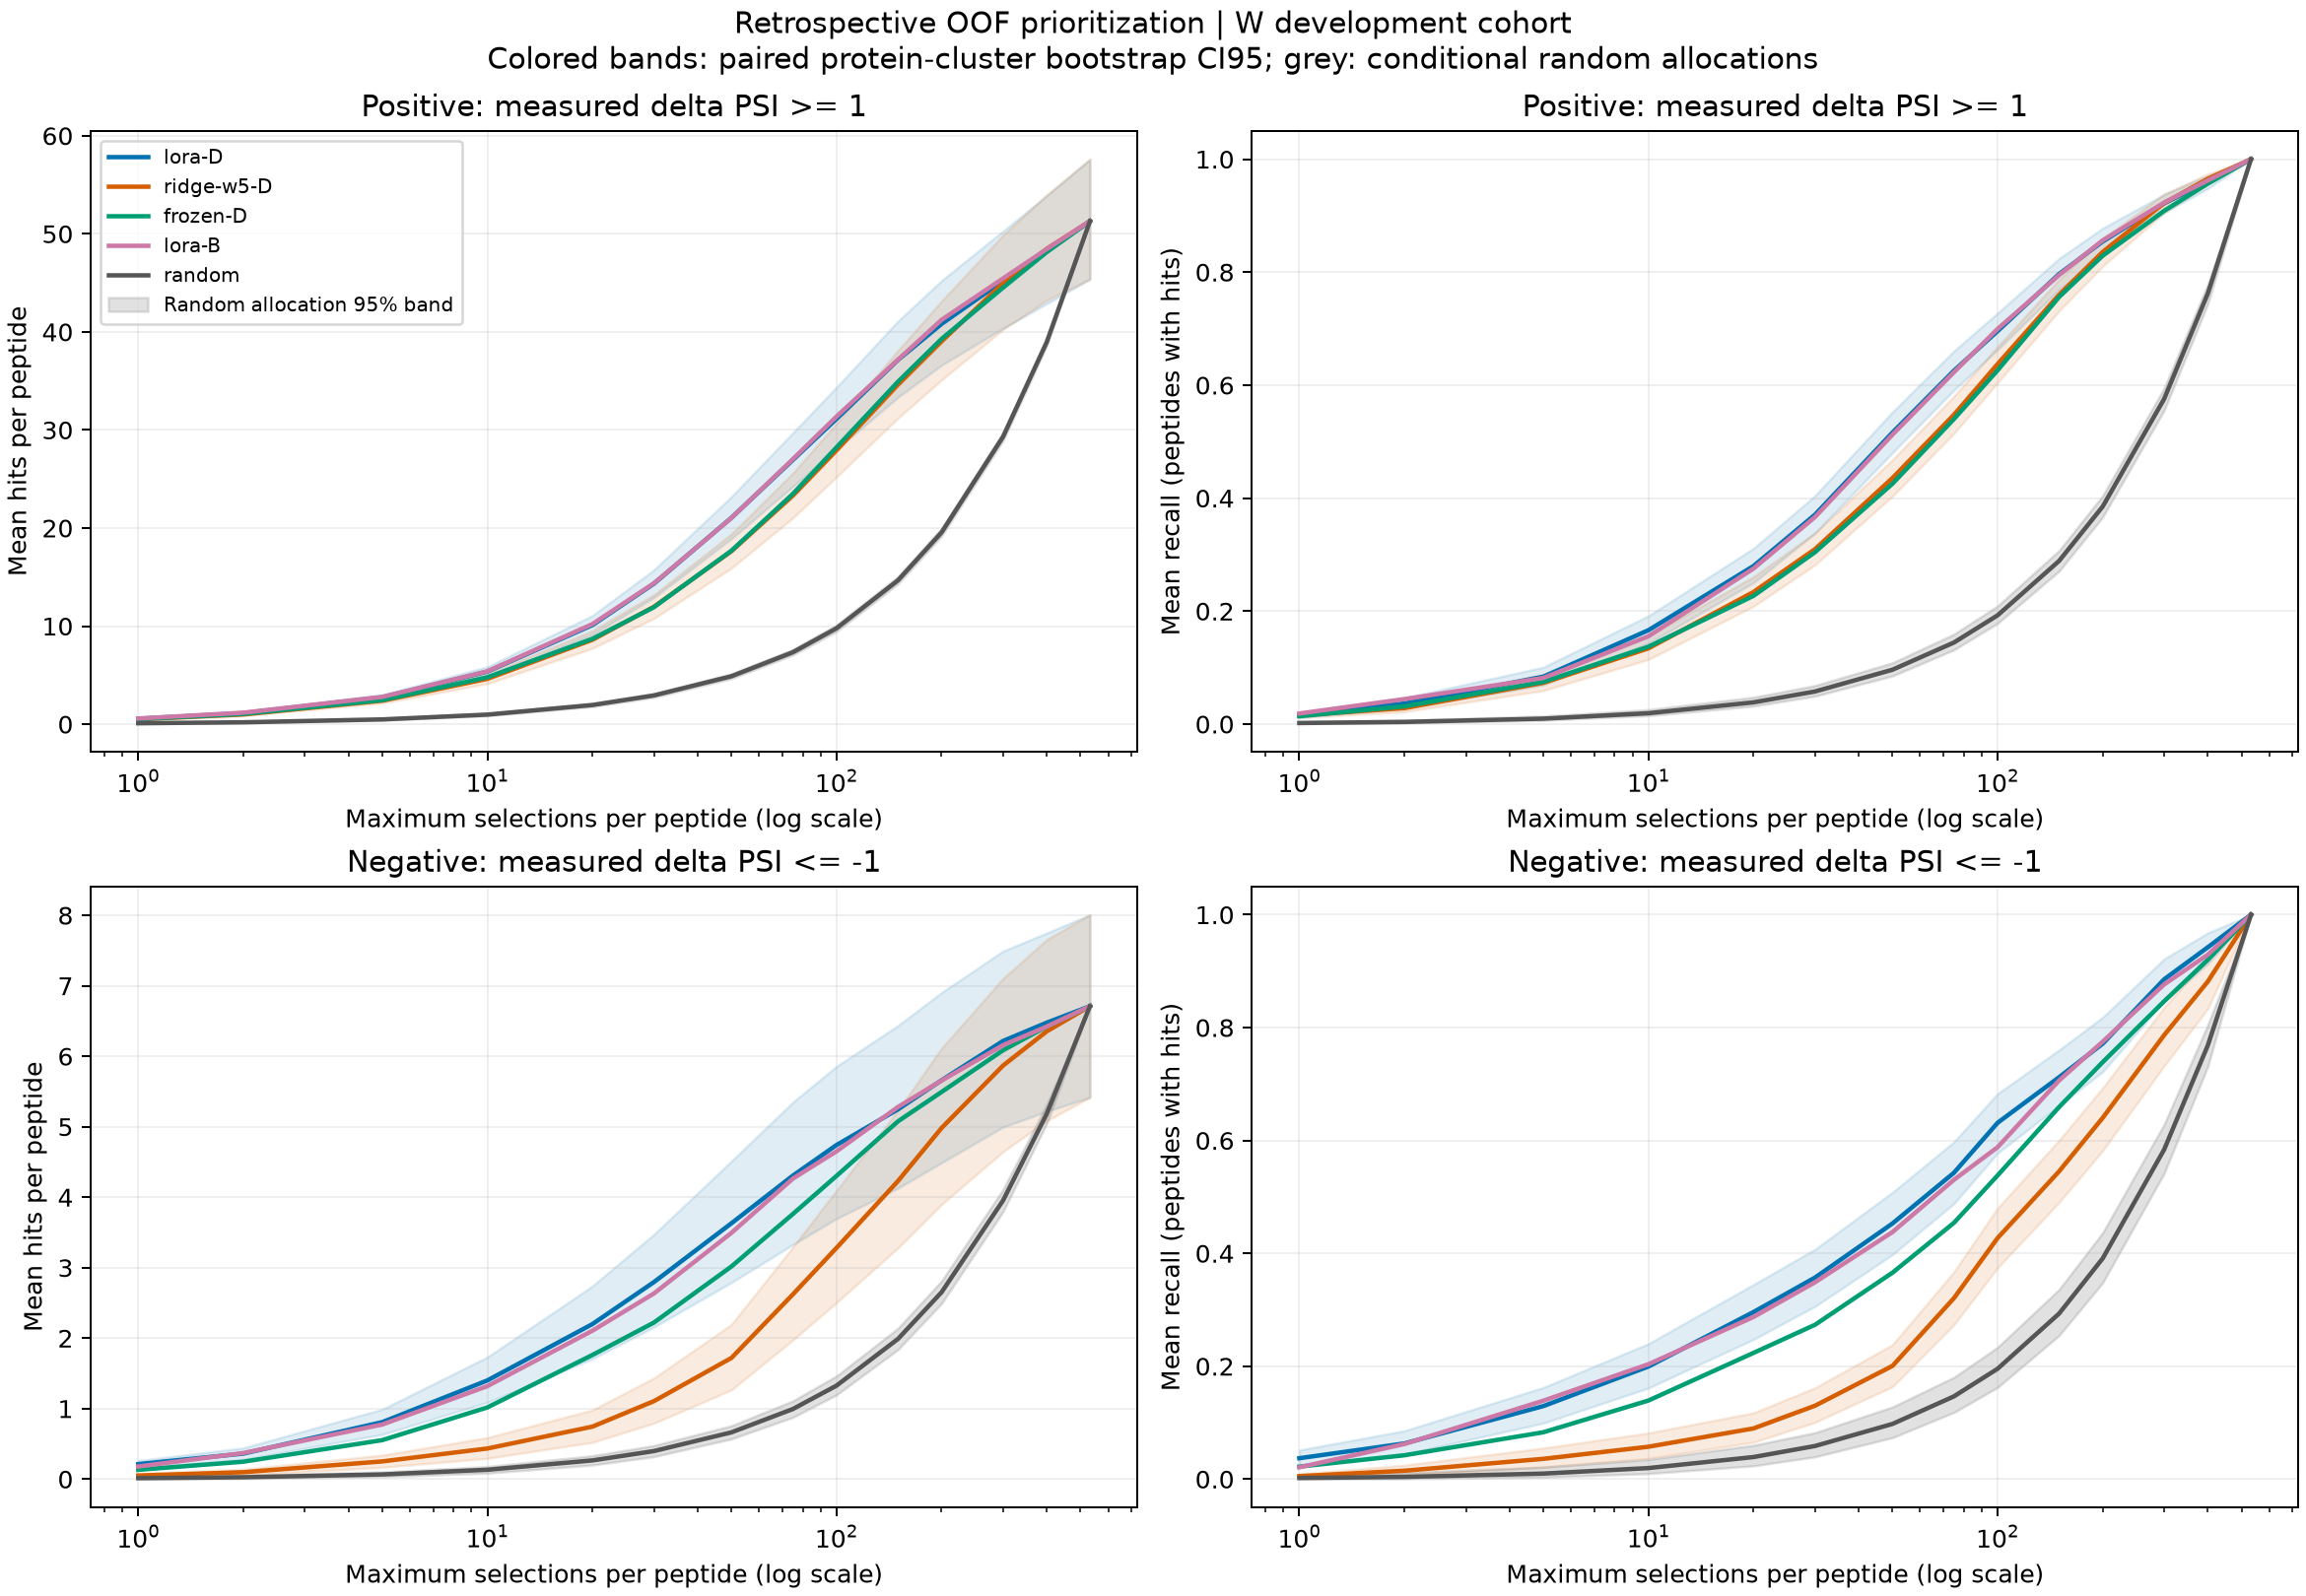

The data file committed next to this chart (first rows):
direction, policy, budget_k, metric, mean, cluster_ci95_low, cluster_ci95_high, eligible_peptides, eligible_groups, actual_budget_total
plus, lora-D, 1, hits, 0.5574, 0.4958, 0.6164, 235, 221, 235
plus, lora-D, 2, hits, 1.123, 1.008, 1.23, 235, 221, 470
plus, lora-D, 5, hits, 2.745, 2.473, 3.004, 235, 221, 1175
plus, lora-D, 10, hits, 5.362, 4.838, 5.866, 235, 221, 2350
plus, lora-D, 20, hits, 10.11, 9.124, 11.08, 235, 221, 4700
plus, lora-D, 30, hits, 14.33, 12.89, 15.74, 235, 221, 7050
plus, lora-D, 50, hits, 21.05, 18.92, 23.2, 235, 221, 11750
plus, lora-D, 75, hits, 26.94, 24.24, 29.72, 235, 221, 17625
plus, lora-D, 100, hits, 31.13, 28.01, 34.37, 235, 221, 23500
plus, lora-D, 150, hits, 37.14, 33.34, 41.1, 235, 221, 35250
plus, lora-D, 200, hits, 40.82, 36.61, 45.24, 235, 221, 47000
plus, lora-D, 300, hits, 45.21, 40.37, 50.29, 235, 221, 70331
plus, lora-D, 400, hits, 48.24, 42.87, 53.88, 235, 221, 93150
plus, lora-D, 532, hits, 51.29, 45.38, 57.61, 235, 221, 122412
plus, ridge-w5-D, 1, hits, 0.5021, 0.4378, 0.5644, 235, 221, 235
plus, ridge-w5-D, 2, hits, 0.9957, 0.8766, 1.11, 235, 221, 470
plus, ridge-w5-D, 5, hits, 2.396, 2.136, 2.661, 235, 221, 1175
plus, ridge-w5-D, 10, hits, 4.626, 4.144, 5.126, 235, 221, 2350
plus, ridge-w5-D, 20, hits, 8.609, 7.734, 9.52, 235, 221, 4700
plus, ridge-w5-D, 30, hits, 11.97, 10.79, 13.21, 235, 221, 7050
plus, ridge-w5-D, 50, hits, 17.64, 15.91, 19.4, 235, 221, 11750
plus, ridge-w5-D, 75, hits, 23.31, 21.04, 25.6, 235, 221, 17625
plus, ridge-w5-D, 100, hits, 27.92, 25.21, 30.68, 235, 221, 23500
plus, ridge-w5-D, 150, hits, 34.62, 31.21, 38.11, 235, 221, 35250
plus, ridge-w5-D, 200, hits, 39.03, 35.11, 43.15, 235, 221, 47000
plus, ridge-w5-D, 300, hits, 44.97, 40.25, 49.87, 235, 221, 70331
plus, ridge-w5-D, 400, hits, 48.47, 43.22, 53.99, 235, 221, 93150
plus, ridge-w5-D, 532, hits, 51.29, 45.38, 57.61, 235, 221, 122412
plus, frozen-D, 1, hits, 0.5191, 0.4585, 0.5823, 235, 221, 235
plus, frozen-D, 2, hits, 1.047, 0.937, 1.163, 235, 221, 470
plus, frozen-D, 5, hits, 2.451, 2.191, 2.719, 235, 221, 1175
plus, frozen-D, 10, hits, 4.783, 4.291, 5.302, 235, 221, 2350
plus, frozen-D, 20, hits, 8.711, 7.836, 9.622, 235, 221, 4700
plus, frozen-D, 30, hits, 11.93, 10.73, 13.21, 235, 221, 7050
plus, frozen-D, 50, hits, 17.69, 15.91, 19.58, 235, 221, 11750
plus, frozen-D, 75, hits, 23.49, 21.1, 25.97, 235, 221, 17625
plus, frozen-D, 100, hits, 28.23, 25.35, 31.2, 235, 221, 23500
plus, frozen-D, 150, hits, 34.92, 31.35, 38.68, 235, 221, 35250
plus, frozen-D, 200, hits, 39.29, 35.22, 43.5, 235, 221, 47000
plus, frozen-D, 300, hits, 44.51, 39.7, 49.54, 235, 221, 70331
plus, frozen-D, 400, hits, 48.13, 42.82, 53.77, 235, 221, 93150
plus, frozen-D, 532, hits, 51.29, 45.38, 57.61, 235, 221, 122412
plus, lora-B, 1, hits, 0.583, 0.521, 0.6429, 235, 221, 235
plus, lora-B, 2, hits, 1.174, 1.06, 1.285, 235, 221, 470
plus, lora-B, 5, hits, 2.783, 2.506, 3.052, 235, 221, 1175
plus, lora-B, 10, hits, 5.396, 4.869, 5.918, 235, 221, 2350
plus, lora-B, 20, hits, 10.21, 9.204, 11.22, 235, 221, 4700
plus, lora-B, 30, hits, 14.37, 12.94, 15.8, 235, 221, 7050
plus, lora-B, 50, hits, 21.03, 18.93, 23.13, 235, 221, 11750
plus, lora-B, 75, hits, 27.03, 24.31, 29.84, 235, 221, 17625
plus, lora-B, 100, hits, 31.37, 28.21, 34.72, 235, 221, 23500
plus, lora-B, 150, hits, 37.17, 33.42, 41.18, 235, 221, 35250
plus, lora-B, 200, hits, 41.23, 36.95, 45.75, 235, 221, 47000
plus, lora-B, 300, hits, 45.46, 40.59, 50.59, 235, 221, 70331
plus, lora-B, 400, hits, 48.44, 43.09, 54.13, 235, 221, 93150
plus, lora-B, 532, hits, 51.29, 45.38, 57.61, 235, 221, 122412
plus, random, 1, hits, 0.09781, 0.08678, 0.1097, 235, 221, 235
plus, random, 2, hits, 0.1956, 0.1736, 0.2195, 235, 221, 470
plus, random, 5, hits, 0.4891, 0.4339, 0.5487, 235, 221, 1175
plus, random, 10, hits, 0.9781, 0.8678, 1.097, 235, 221, 2350
... 220 more rows
